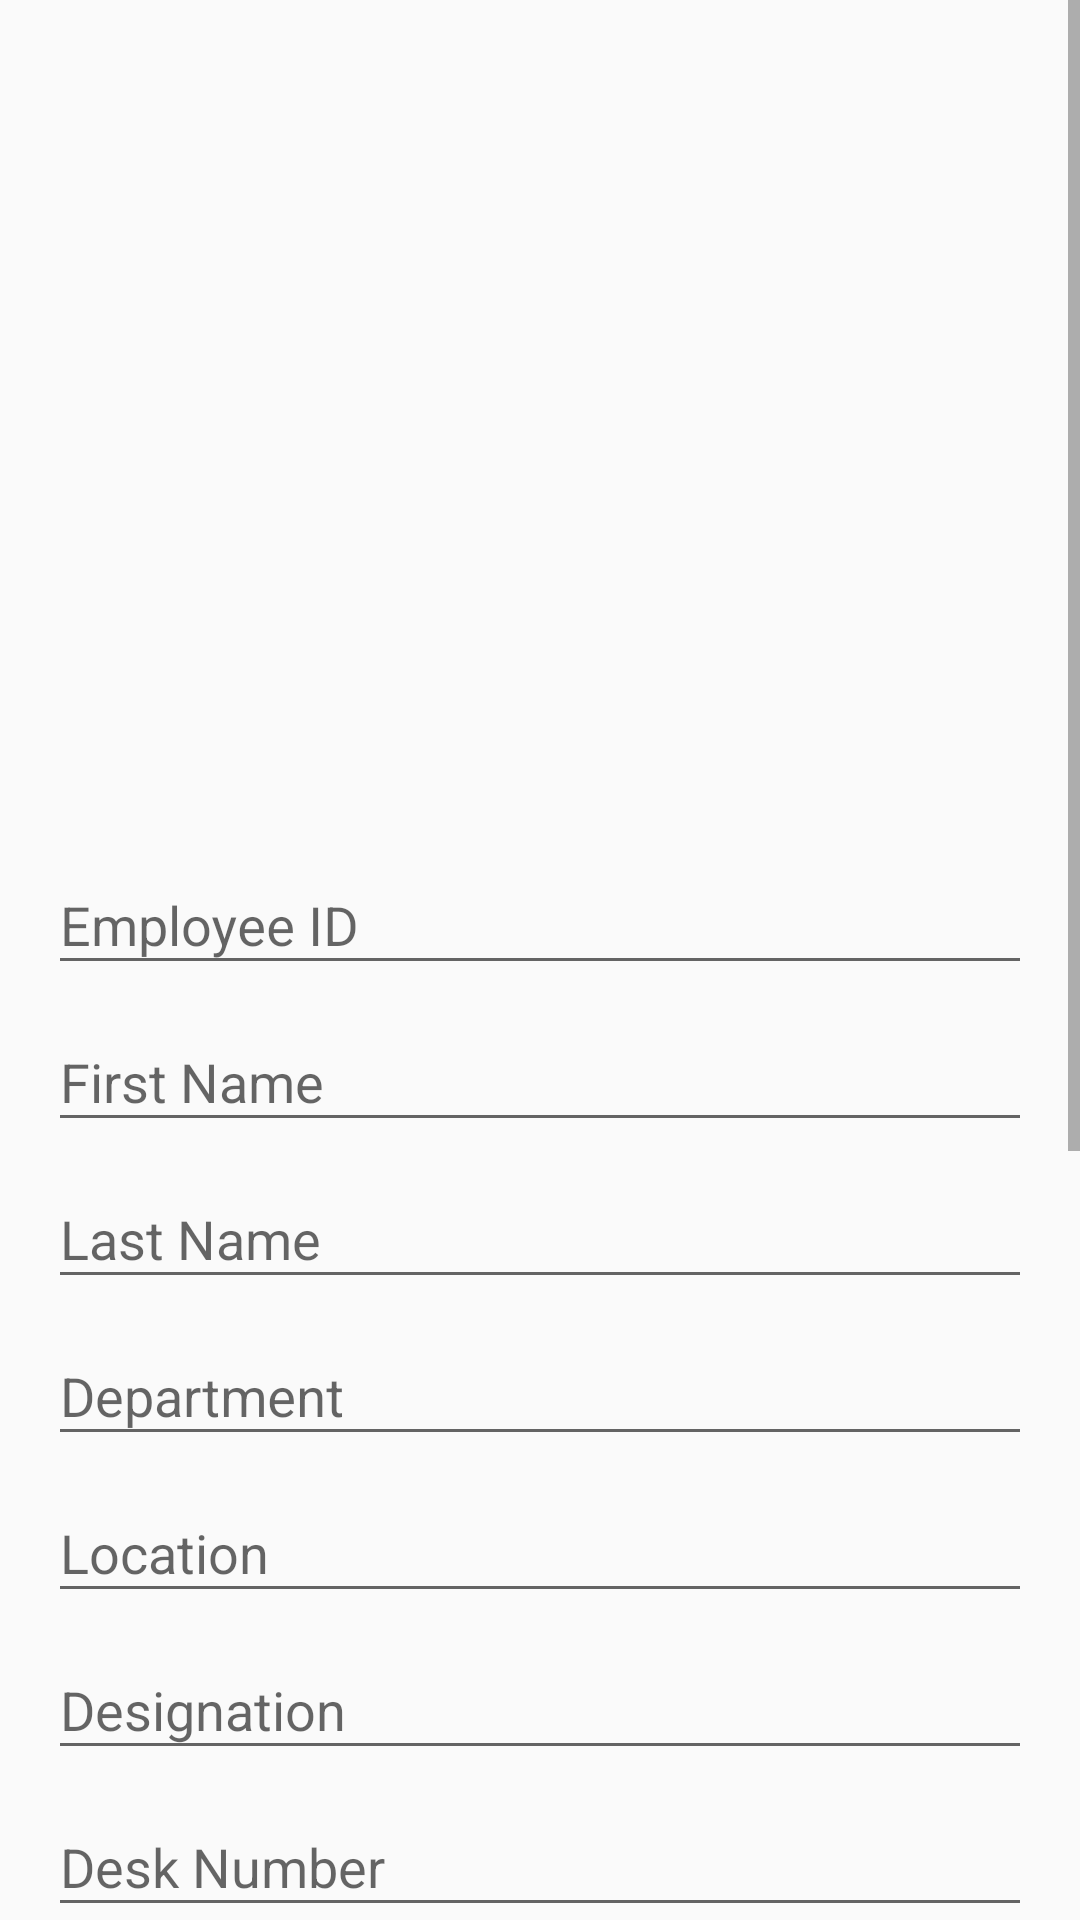

Here is an Android app screen rendered from its layout file. Give the layout XML and the strings, colors and styles it references.
<!-- AndroidManifest.xml: application theme AppTheme.NoActionBar -->
<!-- res/layout/content_add_user.xml -->
<?xml version="1.0" encoding="utf-8"?>
<ScrollView xmlns:android="http://schemas.android.com/apk/res/android"
    xmlns:tools="http://schemas.android.com/tools"
    android:layout_width="match_parent"
    android:layout_height="match_parent"
    android:orientation="vertical"
    tools:context=".AddUserActivity">

    <LinearLayout
        android:layout_width="match_parent"
        android:layout_height="match_parent"
        android:orientation="vertical">

        <FrameLayout
            android:id="@+id/frameLayout"
            android:layout_width="match_parent"
            android:layout_height="260sp">


            <ImageView
                android:id="@+id/chooseImageView"
                android:layout_width="40dp"
                android:layout_height="40dp"
                android:layout_gravity="center"
                android:background="?attr/selectableItemBackgroundBorderless"
                android:clickable="true"
                android:foreground="@drawable/ic_add_circle" />

        </FrameLayout>


        <ImageView
            android:id="@+id/profileImageView"
            android:layout_width="match_parent"
            android:layout_height="250dp"
            android:layout_gravity="center"
            android:background="?attr/selectableItemBackgroundBorderless"
            android:clickable="true"
            android:scaleType="centerCrop"
            android:visibility="gone" />

        <ProgressBar
            android:id="@+id/uploadProgressBar"
            style="?android:attr/progressBarStyleHorizontal"
            android:layout_width="match_parent"
            android:layout_height="wrap_content"
            android:visibility="gone" />

        <LinearLayout
            android:layout_width="match_parent"
            android:layout_height="match_parent"
            android:orientation="vertical"
            android:padding="16sp">

            <android.support.design.widget.TextInputLayout
                android:layout_width="match_parent"
                android:layout_height="wrap_content">

                <android.support.design.widget.TextInputEditText
                    android:id="@+id/editTextEmployeeId"
                    android:layout_width="match_parent"
                    android:inputType="number"
                    android:layout_height="wrap_content"
                    android:hint="Employee ID" />
            </android.support.design.widget.TextInputLayout>


            <android.support.design.widget.TextInputLayout
                android:layout_width="match_parent"
                android:layout_height="wrap_content">

                <android.support.design.widget.TextInputEditText
                    android:id="@+id/editTextName"
                    android:layout_width="match_parent"
                    android:inputType="textPersonName"
                    android:layout_height="wrap_content"
                    android:hint="First Name" />
            </android.support.design.widget.TextInputLayout>

            <android.support.design.widget.TextInputLayout
                android:layout_width="match_parent"
                android:layout_height="wrap_content">

                <android.support.design.widget.TextInputEditText
                    android:id="@+id/editTextLastName"
                    android:layout_width="match_parent"
                    android:layout_height="wrap_content"
                    android:inputType="textPersonName"
                    android:hint="Last Name" />
            </android.support.design.widget.TextInputLayout>


            <android.support.design.widget.TextInputLayout
                android:layout_width="match_parent"
                android:layout_height="wrap_content">

                <android.support.design.widget.TextInputEditText
                    android:id="@+id/editTextDepartment"
                    android:layout_width="match_parent"
                    android:inputType="text"
                    android:layout_height="wrap_content"
                    android:hint="Department" />
            </android.support.design.widget.TextInputLayout>

            <android.support.design.widget.TextInputLayout
                android:layout_width="match_parent"
                android:layout_height="wrap_content">

                <android.support.design.widget.TextInputEditText
                    android:id="@+id/editTextLocation"
                    android:layout_width="match_parent"
                    android:inputType="text"
                    android:layout_height="wrap_content"
                    android:hint="Location" />
            </android.support.design.widget.TextInputLayout>

            <android.support.design.widget.TextInputLayout
                android:layout_width="match_parent"
                android:layout_height="wrap_content">

                <android.support.design.widget.TextInputEditText
                    android:id="@+id/editTextDesignation"
                    android:layout_width="match_parent"
                    android:inputType="text"
                    android:layout_height="wrap_content"
                    android:hint="Designation" />
            </android.support.design.widget.TextInputLayout>

            <android.support.design.widget.TextInputLayout
                android:layout_width="match_parent"
                android:layout_height="wrap_content">

                <android.support.design.widget.TextInputEditText
                    android:id="@+id/editTextDivision"
                    android:layout_width="match_parent"
                    android:inputType="number"
                    android:layout_height="wrap_content"
                    android:hint="Desk Number" />
            </android.support.design.widget.TextInputLayout>

            <android.support.design.widget.TextInputLayout
                android:layout_width="match_parent"
                android:layout_height="wrap_content">

                <android.support.design.widget.TextInputEditText
                    android:id="@+id/editTextSapId"
                    android:layout_width="match_parent"
                    android:layout_height="wrap_content"
                    android:hint="Sap ID"
                    android:inputType="number" />
            </android.support.design.widget.TextInputLayout>

            <android.support.design.widget.TextInputLayout
                android:layout_width="match_parent"
                android:layout_height="wrap_content">

                <android.support.design.widget.TextInputEditText
                    android:id="@+id/editTextEmailId"
                    android:layout_width="match_parent"
                    android:inputType="textEmailAddress"
                    android:layout_height="wrap_content"
                    android:hint="Email ID 1" />
            </android.support.design.widget.TextInputLayout>

            <android.support.design.widget.TextInputLayout
                android:layout_width="match_parent"
                android:layout_height="wrap_content">

                <android.support.design.widget.TextInputEditText
                    android:id="@+id/editTextEmailId2"
                    android:layout_width="match_parent"
                    android:inputType="textEmailAddress"
                    android:layout_height="wrap_content"
                    android:hint="Email ID 2" />
            </android.support.design.widget.TextInputLayout>

            <android.support.design.widget.TextInputLayout
                android:layout_width="match_parent"
                android:layout_height="wrap_content">

                <android.support.design.widget.TextInputEditText
                    android:id="@+id/editTextPhoneNo1"
                    android:layout_width="match_parent"
                    android:inputType="phone"
                    android:layout_height="wrap_content"
                    android:hint="Phone Number 1" />
            </android.support.design.widget.TextInputLayout>

            <android.support.design.widget.TextInputLayout
                android:layout_width="match_parent"
                android:layout_height="wrap_content">

                <android.support.design.widget.TextInputEditText
                    android:id="@+id/editTextPhoneNo2"
                    android:layout_width="match_parent"
                    android:inputType="phone"
                    android:layout_height="wrap_content"
                    android:hint="Phone Number 2" />
            </android.support.design.widget.TextInputLayout>

            <android.support.design.widget.TextInputLayout
                android:layout_width="match_parent"
                android:layout_height="wrap_content">

                <android.support.design.widget.TextInputEditText
                    android:id="@+id/editTextPhoneNo3"
                    android:layout_width="match_parent"
                    android:inputType="phone"
                    android:layout_height="wrap_content"
                    android:hint="Phone Number 3" />
            </android.support.design.widget.TextInputLayout>

            <android.support.design.widget.TextInputLayout
                android:layout_width="match_parent"
                android:layout_height="wrap_content">

                <android.support.design.widget.TextInputEditText
                    android:id="@+id/editTextEmergencyNumber"
                    android:layout_width="match_parent"
                    android:inputType="phone"
                    android:layout_height="wrap_content"
                    android:hint="Emergency Number" />
            </android.support.design.widget.TextInputLayout>


            <LinearLayout
                android:layout_width="match_parent"
                android:layout_height="wrap_content"
                android:orientation="vertical">

                <TextView
                    android:layout_width="wrap_content"
                    android:layout_height="wrap_content"
                    android:text="Give Admin Rights" />

                <android.support.v7.widget.AppCompatSpinner
                    android:id="@+id/adminRightsSpinner"
                    android:layout_width="match_parent"
                    android:layout_height="wrap_content" />
            </LinearLayout>

        </LinearLayout>
    </LinearLayout>
</ScrollView>
<!-- resources referenced by this layout -->
<resources>
  <!-- drawable ic_add_circle (drawable) -->
  <vector xmlns:android="http://schemas.android.com/apk/res/android"
      android:width="24dp"
      android:height="24dp"
      android:tint="#4B474A"
      android:viewportWidth="24.0"
      android:viewportHeight="24.0">
      <path
          android:fillColor="#FFffffff"
          android:pathData="M13,7h-2v4L7,11v2h4v4h2v-4h4v-2h-4L13,7zM12,2C6.48,2 2,6.48 2,12s4.48,10 10,10 10,-4.48 10,-10S17.52,2 12,2zM12,20c-4.41,0 -8,-3.59 -8,-8s3.59,-8 8,-8 8,3.59 8,8 -3.59,8 -8,8z" />
  </vector>
  <style name="AppTheme.NoActionBar">
          <item name="android:windowDrawsSystemBarBackgrounds">false</item>
          <item name="windowActionBar">false</item>
          <item name="windowNoTitle">true</item>
      </style>
</resources>
